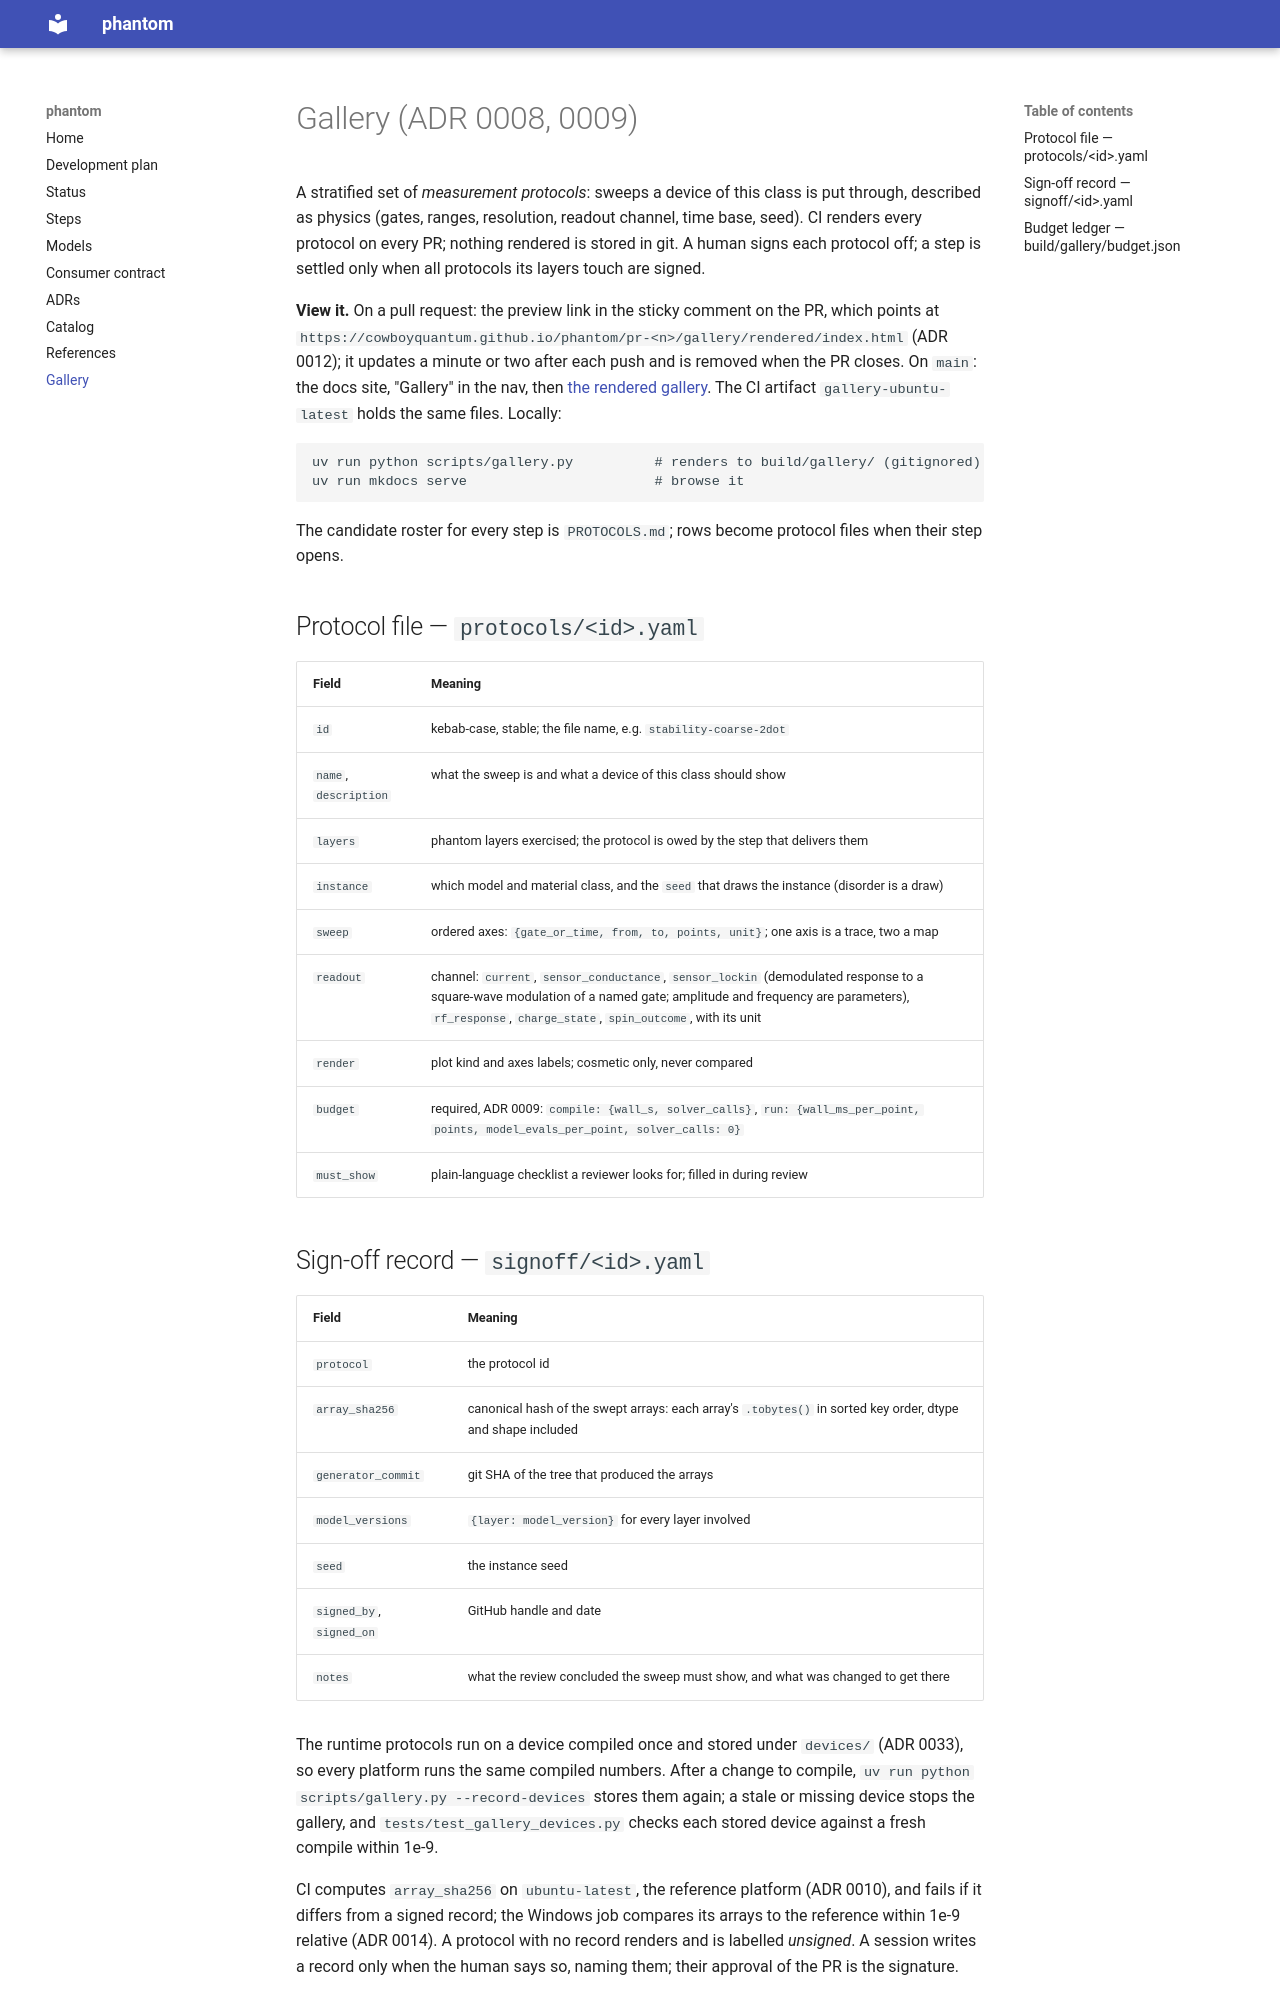

repository: CowboyQuantum/phantom · page: gallery/index.html · generator: mkdocs

# Gallery (ADR 0008, 0009)

A stratified set of *measurement protocols*: sweeps a device of this class is put through, described
as physics (gates, ranges, resolution, readout channel, time base, seed). CI renders every protocol on
every PR; nothing rendered is stored in git. A human signs each protocol off; a step is settled only when
all protocols its layers touch are signed.

**View it.** On a pull request: the preview link in the sticky comment on the PR, which points at
`https://cowboyquantum.github.io/phantom/pr-<n>/gallery/rendered/index.html` (ADR 0012); it updates a minute
or two after each push and is removed when the PR closes. On `main`: the docs site, "Gallery" in the nav, then
[the rendered gallery](rendered/index.html). The CI artifact `gallery-ubuntu-latest` holds the same files. Locally:

```
uv run python scripts/gallery.py          # renders to build/gallery/ (gitignored)
uv run mkdocs serve                       # browse it
```

The candidate roster for every step is `PROTOCOLS.md`; rows become protocol files when their step opens.

## Protocol file — `protocols/<id>.yaml`

| Field | Meaning |
|---|---|
| `id` | kebab-case, stable; the file name, e.g. `stability-coarse-2dot` |
| `name`, `description` | what the sweep is and what a device of this class should show |
| `layers` | phantom layers exercised; the protocol is owed by the step that delivers them |
| `instance` | which model and material class, and the `seed` that draws the instance (disorder is a draw) |
| `sweep` | ordered axes: `{gate_or_time, from, to, points, unit}`; one axis is a trace, two a map |
| `readout` | channel: `current`, `sensor_conductance`, `sensor_lockin` (demodulated response to a square-wave modulation of a named gate; amplitude and frequency are parameters), `rf_response`, `charge_state`, `spin_outcome`, with its unit |
| `render` | plot kind and axes labels; cosmetic only, never compared |
| `budget` | required, ADR 0009: `compile: {wall_s, solver_calls}`, `run: {wall_ms_per_point, points, model_evals_per_point, solver_calls: 0}` |
| `must_show` | plain-language checklist a reviewer looks for; filled in during review |
